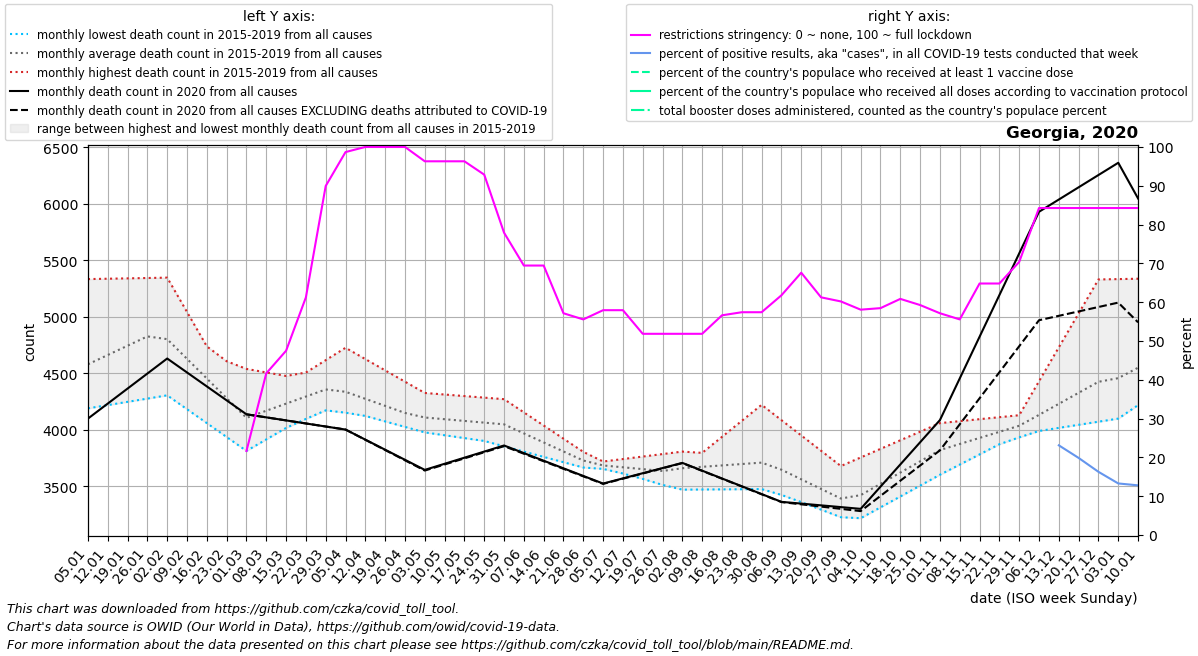

Values plotted in this chart, from the file beside it:
date, location, time_unit, time, deaths_2010_all_ages, deaths_2011_all_ages, deaths_2012_all_ages, deaths_2013_all_ages, deaths_2014_all_ages, deaths_2015_all_ages, deaths_2016_all_ages, deaths_2017_all_ages, deaths_2018_all_ages, deaths_2019_all_ages, deaths_2020_all_ages, deaths_2021_all_ages, deaths_2022_all_ages, new_deaths, new_cases_smoothed, new_tests_smoothed, positive_test_percent, stringency_index, people_vaccinated, people_fully_vaccinated
2020-01-05, Georgia, monthly, 1, , , , , , , 4482, 5333, 4189, 4311, 4098, 6047, , , , , , , , 
2020-01-12, Georgia, monthly, 2, , , , , , , 4614, 5336, 4218, 4476, 4231, 5731, , , , , , , , 
2020-01-19, Georgia, monthly, 3, , , , , , , 4746, 5340, 4246, 4642, 4364, 5415, , , , , , , , 
2020-01-26, Georgia, monthly, 4, , , , , , , 4878, 5343, 4275, 4807, 4497, 5099, , , , , , , , 
2020-02-02, Georgia, monthly, 5, , , , , , 4575, 4810, 5346, 4304, 4972, 4630, 4788, , , , , , , , 
2020-02-09, Georgia, monthly, 6, , , , , , 4476, 4742, 5042, 4181, 4696, 4506, 4478, , , , , , , , 
2020-02-16, Georgia, monthly, 7, , , , , , 4376, 4674, 4738, 4058, 4420, 4383, 4167, , , , , , , , 
2020-02-23, Georgia, monthly, 8, , , , , , 4276, 4606, 4433, 3935, 4144, 4260, 3856, , , , , , , , 
2020-03-01, Georgia, monthly, 9, , , , , , 4177, 4538, 4129, 3812, 3868, 4136, 3938, , 0.0, 0.0, 0.0, , 21.66, , 
2020-03-08, Georgia, monthly, 10, , , , , , 4287, 4507, 4187, 3914, 3944, 4109, 4020, , 0.0, 3.86, 0.0, , 41.67, , 
2020-03-15, Georgia, monthly, 11, , , , , , 4396, 4476, 4246, 4016, 4020, 4082, 4102, , 0.0, 18.86, 0.0, , 47.49, , 
2020-03-22, Georgia, monthly, 12, , , , , , 4506, 4444, 4304, 4117, 4095, 4055, 4184, , 0.0, 17.86, 0.0, , 61.24, , 
2020-03-29, Georgia, monthly, 13, , , , , , 4615, 4413, 4362, 4219, 4171, 4028, 4266, , 0.0, 36.86, 0.0, , 89.95, , 
2020-04-05, Georgia, monthly, 14, , , , , , 4725, 4327, 4305, 4170, 4150, 4001, 4227, , 0.0, 58.0, 0.0, , 98.68, , 
2020-04-12, Georgia, monthly, 15, , , , , , 4625, 4242, 4248, 4122, 4130, 3912, 4188, , 1.5, 84.43, 0.0, , 100.0, , 
2020-04-19, Georgia, monthly, 16, , , , , , 4525, 4156, 4190, 4073, 4109, 3822, 4149, , 3.0, 118.9, 0.0, , 100.0, , 
2020-04-26, Georgia, monthly, 17, , , , , , 4425, 4070, 4133, 4025, 4089, 3733, 4110, , 4.5, 94.14, 0.0, , 100.0, , 
2020-05-03, Georgia, monthly, 18, , , , , , 4325, 4093, 4077, 3976, 4068, 3644, 4186, , 6.0, 109.1, 0.0, , 96.3, , 
2020-05-10, Georgia, monthly, 19, , , , , , 4311, 4116, 4021, 3951, 4064, 3698, 4262, , 6.0, 72.14, 0.0, , 96.3, , 
2020-05-17, Georgia, monthly, 20, , , , , , 4298, 4138, 3965, 3926, 4061, 3752, 4337, , 6.0, 48.14, 0.0, , 96.3, , 
2020-05-24, Georgia, monthly, 21, , , , , , 4284, 4161, 3909, 3900, 4058, 3806, 4413, , 6.0, 54.29, 0.0, , 92.86, , 
2020-05-31, Georgia, monthly, 22, , , , , , 4270, 4184, 3853, 3875, 4054, 3860, 4489, , 6.0, 28.43, 0.0, , 77.91, , 
2020-06-07, Georgia, monthly, 23, , , , , , 4153, 4079, 3806, 3830, 3967, 3793, 4367, , 5.4, 55.86, 0.0, , 69.44, , 
2020-06-14, Georgia, monthly, 24, , , , , , 4037, 3974, 3759, 3786, 3880, 3725, 4245, , 4.8, 33.29, 0.0, , 69.44, , 
2020-06-21, Georgia, monthly, 25, , , , , , 3920, 3868, 3712, 3741, 3794, 3658, 4123, , 4.2, 56.14, 0.0, , 57.14, , 
2020-06-28, Georgia, monthly, 26, , , , , , 3804, 3763, 3665, 3696, 3707, 3590, 4001, , 3.6, 25.0, 0.0, , 55.56, , 
2020-07-05, Georgia, monthly, 27, , , , , , 3687, 3700, 3653, 3718, 3659, 3523, , , 3.0, 21.71, 0.0, , 57.93, , 
2020-07-12, Georgia, monthly, 28, , , , , , 3706, 3637, 3641, 3740, 3612, 3569, , , 2.75, 30.86, 0.0, , 57.94, , 
2020-07-19, Georgia, monthly, 29, , , , , , 3724, 3574, 3628, 3762, 3564, 3614, , , 2.5, 39.72, 0.0, , 51.85, , 
2020-07-26, Georgia, monthly, 30, , , , , , 3743, 3511, 3616, 3784, 3517, 3660, , , 2.25, 76.86, 0.0, , 51.85, , 
2020-08-02, Georgia, monthly, 31, , , , , , 3762, 3653, 3604, 3806, 3469, 3706, , , 2.0, 73.57, 0.0, , 51.85, , 
2020-08-09, Georgia, monthly, 32, , , , , , 3777, 3795, 3586, 3728, 3470, 3637, , , 2.0, 43.57, 0.0, , 51.85, , 
2020-08-16, Georgia, monthly, 33, , , , , , 3792, 3936, 3568, 3650, 3472, 3568, , , 2.0, 88.57, 0.0, , 56.62, , 
2020-08-23, Georgia, monthly, 34, , , , , , 3806, 4078, 3551, 3571, 3473, 3499, , , 2.0, 82.14, 0.0, , 57.41, , 
2020-08-30, Georgia, monthly, 35, , , , , , 3821, 4220, 3533, 3493, 3474, 3430, , , 2.0, 72.29, 0.0, , 57.41, , 
2020-09-06, Georgia, monthly, 36, , , , , , 3836, 4084, 3460, 3426, 3422, 3361, , , 2.0, 123.0, 0.0, , 61.77, , 
2020-09-13, Georgia, monthly, 37, , , , , , 3738, 3949, 3386, 3359, 3371, 3346, , , 6.5, 322.1, 0.0, , 67.59, , 
2020-09-20, Georgia, monthly, 38, , , , , , 3640, 3814, 3312, 3292, 3319, 3330, , , 11.0, 1049, 0.0, , 61.25, , 
2020-09-27, Georgia, monthly, 39, , , , , , 3542, 3678, 3239, 3225, 3268, 3314, , , 15.5, 1493, 0.0, , 60.19, , 
2020-10-04, Georgia, monthly, 40, , , , , , 3444, 3754, 3364, 3324, 3216, 3299, , , 20.0, 2286, 0.0, , 58.07, , 
2020-10-11, Georgia, monthly, 41, , , , , , 3546, 3830, 3490, 3423, 3312, 3496, , , 82.0, 3530, 0.0, , 58.46, , 
2020-10-18, Georgia, monthly, 42, , , , , , 3648, 3906, 3615, 3522, 3408, 3692, , , 144.0, 4347, 0.0, , 60.85, , 
2020-10-25, Georgia, monthly, 43, , , , , , 3750, 3982, 3741, 3621, 3505, 3888, , , 206.0, 8552, 0.0, , 59.26, , 
2020-11-01, Georgia, monthly, 44, , , , , , 3852, 4058, 3866, 3720, 3601, 4085, , , 268.0, 12393, 0.0, , 57.15, , 
2020-11-08, Georgia, monthly, 45, , , , , , 3905, 4076, 3882, 3812, 3691, 4454, , , 406.4, 14136, 0.0, , 55.56, , 
2020-11-15, Georgia, monthly, 46, , , , , , 3958, 4093, 3899, 3904, 3781, 4823, , , 544.8, 20333, 0.0, , 64.81, , 
2020-11-22, Georgia, monthly, 47, , , , , , 4012, 4110, 3916, 3995, 3871, 5191, , , 683.2, 23355, 0.0, , 64.81, , 
2020-11-29, Georgia, monthly, 48, , , , , , 4065, 4128, 3932, 4087, 3961, 5560, , , 821.6, 26331, 0.0, , 70.37, , 
2020-12-06, Georgia, monthly, 49, , , , , , 4118, 4428, 3989, 4132, 3988, 5929, , , 960.0, 28772, 0.0, , 84.26, , 
2020-12-13, Georgia, monthly, 50, , , , , , 4176, 4729, 4046, 4177, 4016, 6038, , , 1030, 29789, 16842, 23.11, 84.26, , 
2020-12-20, Georgia, monthly, 51, , , , , , 4234, 5030, 4103, 4221, 4043, 6146, , , 1099, 22496, 112993, 19.87, 84.26, , 
2020-12-27, Georgia, monthly, 52, , , , , , 4292, 5330, 4160, 4266, 4071, 6254, , , 1168, 15610, 95518, 16.29, 84.26, , 
2021-01-03, Georgia, monthly, 53, , , , , , 4350, 5333, 4189, 4311, 4098, 6363, , , 1238, 10200, 76385, 13.29, 84.26, , 
2021-01-10, Georgia, monthly, 1, , , , , , 4482, 5336, 4218, 4476, 4231, 6047, , , 1097, 8373, 65655, 12.8, 84.26, , 
